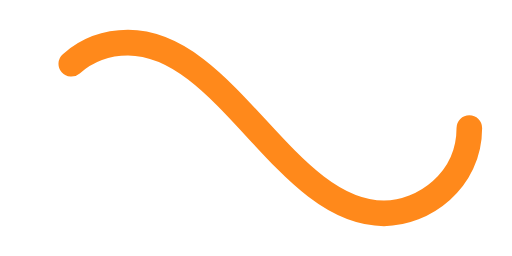
t = 0.00 s
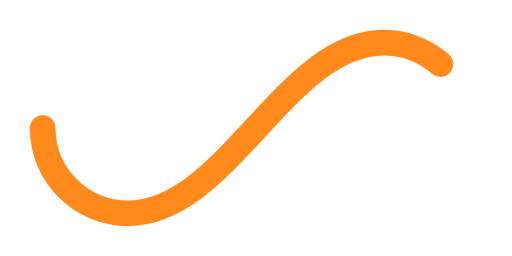
t = 0.50 s
t = 1.00 s: frame unchanged from t = 0.00 s, image omitted
t = 1.50 s: frame unchanged from t = 0.50 s, image omitted

The animated SVG that drew these frames (rendered in a browser with its animation timeline set to each time). Animation: 1 SMIL element (animate=1); one cycle of 2.00 s, repeats indefinitely.

﻿<svg xmlns='http://www.w3.org/2000/svg' viewBox='0 0 300 150'><path fill='none' stroke='#FF891B' stroke-width='15' stroke-linecap='round' stroke-dasharray='300 385' stroke-dashoffset='0' d='M275 75c0 31-27 50-50 50-58 0-92-100-150-100-28 0-50 22-50 50s23 50 50 50c58 0 92-100 150-100 24 0 50 19 50 50Z'><animate attributeName='stroke-dashoffset' calcMode='spline' dur='2' values='685;-685' keySplines='0 0 1 1' repeatCount='indefinite'></animate></path></svg>